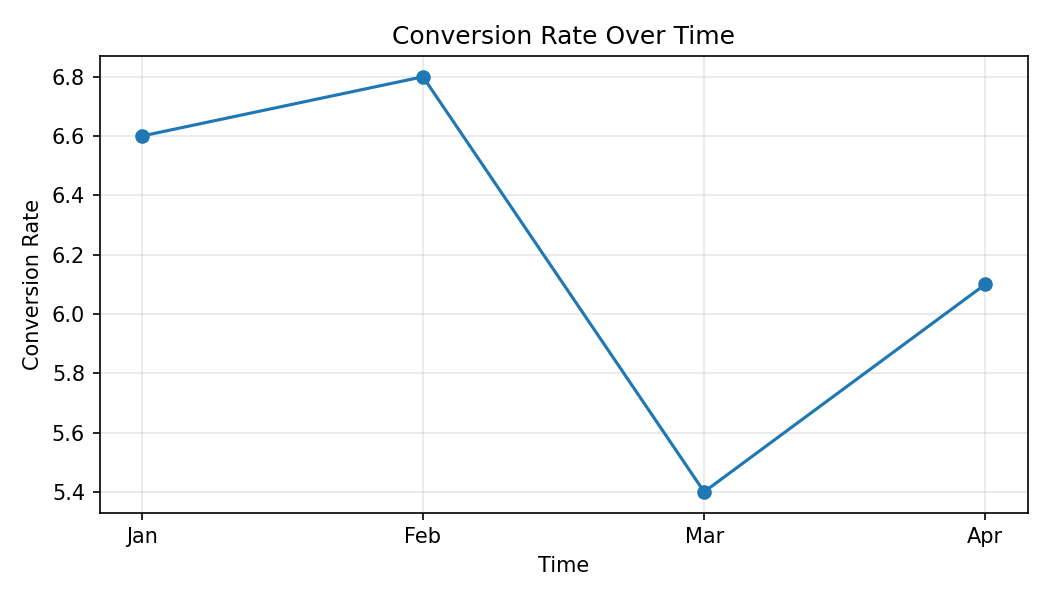

The file beside this chart, header and first rows:
Month, Conversion Rate
Jan, 6.6
Feb, 6.8
Mar, 5.4
Apr, 6.1
